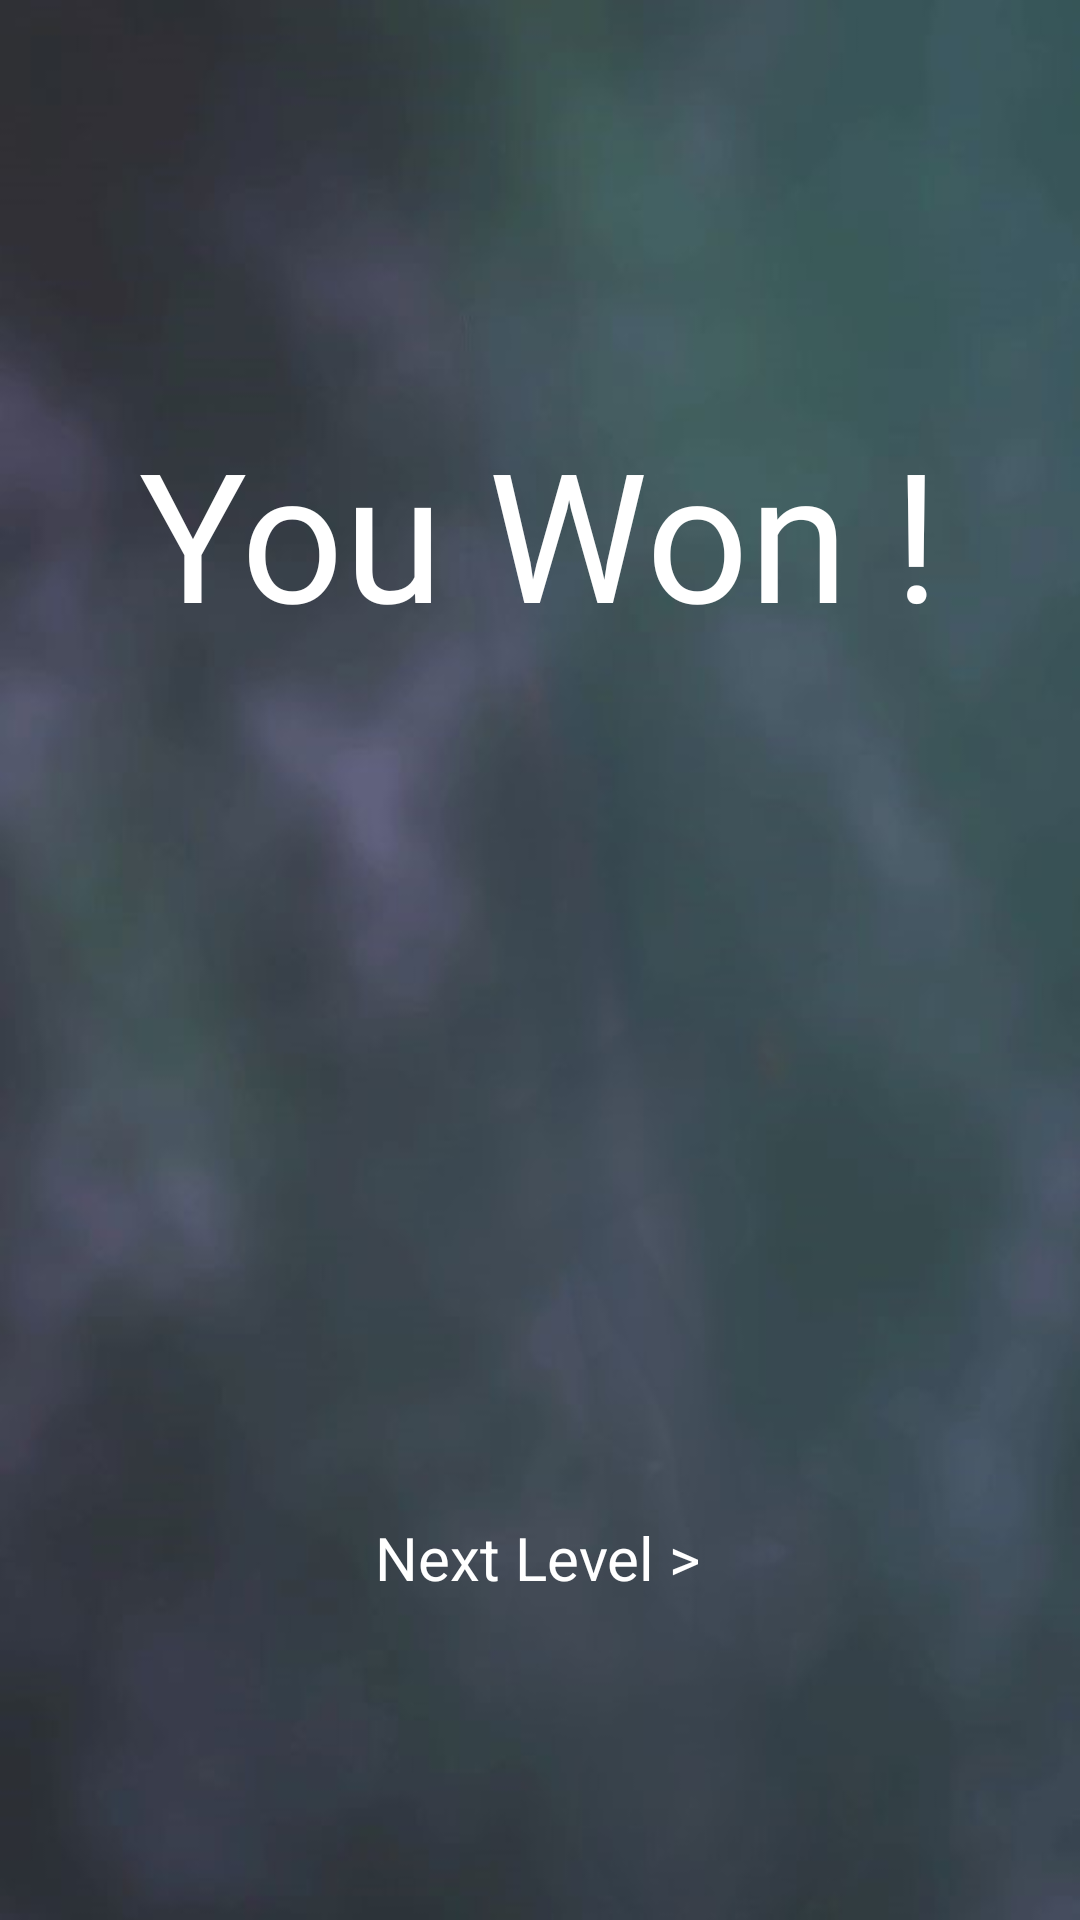

Reconstruct the res/layout file that produces this screen, plus the resources it refers to.
<!-- AndroidManifest.xml: application theme Theme.Game -->
<!-- res/layout/activity_game_won.xml -->
<?xml version="1.0" encoding="utf-8"?>
<androidx.constraintlayout.widget.ConstraintLayout xmlns:android="http://schemas.android.com/apk/res/android"
    xmlns:app="http://schemas.android.com/apk/res-auto"
    xmlns:tools="http://schemas.android.com/tools"
    android:layout_width="match_parent"
    android:layout_height="match_parent"
    android:background="@drawable/won_background"
    tools:context=".GameWon">

    <TextView
        android:id="@+id/textView"
        android:layout_width="wrap_content"
        android:layout_height="wrap_content"
        android:fontFamily="@font/aladin"
        android:text="You Won !"
        android:textColor="@color/white"
        android:textSize="60sp"
        app:layout_constraintBottom_toBottomOf="parent"
        app:layout_constraintEnd_toEndOf="parent"
        app:layout_constraintHorizontal_bias="0.497"
        app:layout_constraintStart_toStartOf="parent"
        app:layout_constraintTop_toTopOf="parent"
        app:layout_constraintVertical_bias="0.245" />


    <ImageView
        android:id="@+id/imageView2"
        android:layout_width="400dp"
        android:layout_height="225dp"
        app:layout_constraintBottom_toBottomOf="parent"
        app:layout_constraintEnd_toEndOf="parent"
        app:layout_constraintHorizontal_bias="0.454"
        app:layout_constraintStart_toStartOf="parent"
        app:layout_constraintTop_toTopOf="parent"
        app:layout_constraintVertical_bias="0.47"
        app:srcCompat="@drawable/won_wand" />

    <Button
        android:id="@+id/button"
        android:text="Next Level >"
        app:layout_constraintBottom_toBottomOf="parent"
        app:layout_constraintEnd_toEndOf="parent"
        app:layout_constraintHorizontal_bias="0.498"
        app:layout_constraintStart_toStartOf="parent"
        app:layout_constraintTop_toTopOf="parent"
        app:layout_constraintVertical_bias="0.825"
        android:onClick="nextLevel"
        style="@style/button_style" />

</androidx.constraintlayout.widget.ConstraintLayout>
<!-- resources referenced by this layout -->
<resources>
  <color name="white">#FFFFFFFF</color>
  <!-- drawable won_background: jpg bitmap (drawable, 19163 bytes) -->
  <!-- drawable won_wand: png bitmap (drawable, 163069 bytes) -->
  <style name="button_style">
          <item name="android:layout_width">wrap_content</item>
          <item name="android:layout_height">wrap_content</item>
          <item name="android:layout_weight">1</item>
          <item name="android:backgroundTint">#24244C</item>
          <item name="android:textSize">20dp</item>
          <item name="android:textColor">@color/white</item>
      </style>
</resources>
